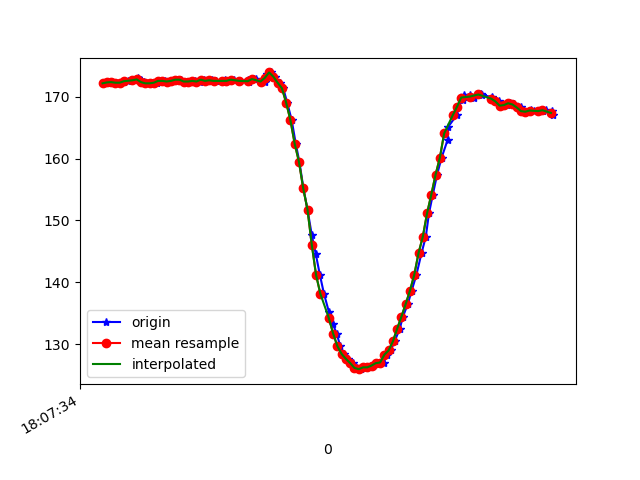

Data behind this chart, as committed beside it:
1617818854389, 514497997349620, 172.16797, -241.3086, -69.140625
1617818854415, 514498019447044, 172.4, -241.1, -69.14
1617818854418, 514498035867506, 172.3, -241.9, -69.43
1617818854425, 514498055034884, 172.4, -241.5, -69.43
1617818854441, 514498074110699, 172.3, -241.6, -69.04
1617818854460, 514498093339121, 172.3, -241.3, -67.87
1617818854480, 514498112292850, 172.5, -241.8, -69.34
1617818854499, 514498131429708, 172.6, -242, -69.04
1617818854528, 514498150688651, 172.7, -241.9, -70.02
1617818854545, 514498169917072, 172.9, -241.5, -69.43
1617818854559, 514498189206536, 172.7, -241.1, -69.14
1617818854575, 514498208190787, 172.4, -241.6, -68.75
1617818854596, 514498227266602, 172.2, -240.6, -69.34
1617818854616, 514498246250853, 172.2, -241.5, -69.14
1617818854635, 514498265326668, 172.3, -241.1, -69.43
1617818854652, 514498284341440, 172.6, -241.8, -69.34
1617818854672, 514498303356213, 172.6, -242.2, -69.04
1617818854691, 514498322432028, 172.5, -241.8, -68.75
1617818854709, 514498341538364, 172.6, -241.5, -68.65
1617818854729, 514498360583657, 172.8, -241.7, -68.36
1617818854747, 514498379689994, 172.8, -242.2, -68.75
1617818854766, 514498398735287, 172.5, -242.1, -68.65
1617818854787, 514498417838399, 172.5, -242.2, -68.75
1617818854812, 514498437127863, 172.6, -241.5, -68.95
1617818854835, 514498456478370, 172.5, -242.1, -68.07
1617818854856, 514498475462621, 172.8, -241.6, -68.26
1617818854875, 514498494630000, 172.6, -241.4, -68.46
1617818854891, 514498513949985, 172.7, -241.2, -67.97
1617818854911, 514498532964758, 172.6, -241.5, -68.36
1617818854950, 514498552040572, 172.5, -241.5, -68.65
1617818854952, 514498571055345, 172.7, -242, -68.46
1617818854970, 514498590344809, 172.6, -241.6, -68.46
1617818854994, 514498609817401, 172.8, -241.6, -68.46
1617818855021, 514498629289993, 172.6, -241.6, -68.26
1617818855026, 514498648365807, 172.6, -241.9, -68.07
1617818855061, 514498667533186, 172.7, -242.2, -68.75
1617818855065, 514498686578480, 172.4, -241.7, -68.36
1617818855089, 514498705806901, 172.9, -241.2, -68.46
1617818855099, 514498724943759, 172.9, -241.2, -68.26
1617818855123, 514498743989052, 172.5, -241.1, -68.36
1617818855141, 514498763370080, 172.5, -241, -68.26
1617818855152, 514498782537459, 173.6, -241.4, -69.34
1617818855169, 514498801643795, 173.9, -241.7, -68.65
1617818855187, 514498820505961, 173.2, -241.6, -69.34
1617818855210, 514498839703861, 172.3, -241.9, -68.95
1617818855226, 514498858840719, 171.4, -242.4, -68.75
1617818855245, 514498877977576, 169, -243.4, -68.36
1617818855266, 514498897022870, 166.2, -244.8, -67.68
1617818855285, 514498916068164, 162.4, -245.6, -67.38
1617818855302, 514498935174500, 159.5, -247.4, -66.31
1617818855321, 514498954189272, 155.2, -249.4, -64.55
1617818855340, 514498973356651, 151.8, -251.6, -62.89
1617818855360, 514498992462987, 147.7, -253.7, -61.82
1617818855379, 514499011538802, 144.5, -255.9, -59.67
1617818855398, 514499030645138, 141.2, -257.7, -56.54
1617818855417, 514499049751475, 138.2, -259.4, -54.1
1617818855440, 514499068918853, 135.3, -261.8, -52.64
1617818855459, 514499088055711, 133.2, -263.6, -50.2
1617818855477, 514499107253611, 131.7, -264.7, -47.17
1617818855493, 514499126420990, 129.7, -265.4, -45.12
1617818855513, 514499145618890, 128.4, -266.7, -42.58
... 51 more rows
